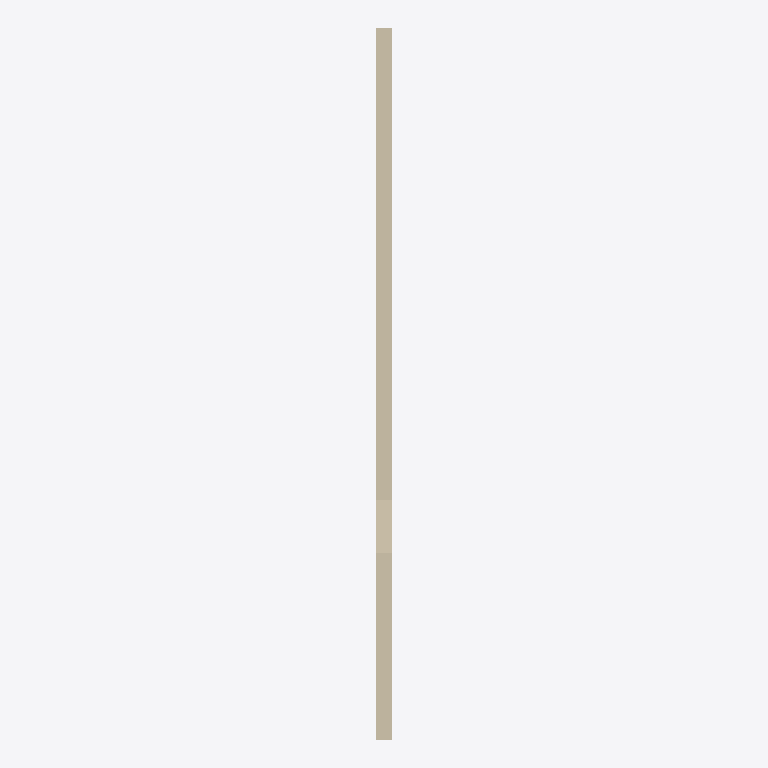
Plan cut of the same IFC building model at storey '00U' (level 0.21 m, cut at 1.61 m), seen from above with north up, elements coloured by IFC class: 1 wall (beige). Cut surfaces are drawn darker.
Extent 0.3 m × 13.4 m × 7.3 m (x, y, z). Storeys (1): 00U at 0.21 m. Elements (1): 1 IfcWallStandardCase.

HEADER;
FILE_DESCRIPTION(('ViewDefinition [CoordinationView_V2.0, QuantityTakeOffAddOnView]'),'2;1');
FILE_NAME('426--wall--segfault.ifc (Edited by simplebim 7.0 SR4)','2017-01-16T08:30:24',(),(),'The EXPRESS Data Manager Version 5.01.0100.02.64','20140709_2115(x64) - Exporter 3.13.0.0 - Alterna','');
FILE_SCHEMA(('IFC2X3'));
ENDSEC;
DATA;
#16=IFCPROJECT('06Qk8eAOzCE8e4N6Axn7Xf',#8,$,$,$,$,$,(#17),#509);
#25=IFCSITE('2d7hirMRT40BMEChQKKH73',#8,'Default',$,'',#449,$,$,.ELEMENT.,(59,54,49,759826),(10,44,19,467315),0.0,$,$);
#7=IFCBUILDING('2d7hirMRT40BMEChQKKH70',#8,$,$,'',#453,$,$,.ELEMENT.,$,$,#14);
#15=IFCBUILDINGSTOREY('2d7hirMRT40BMEChPhfNGS',#8,'00U',$,'',#455,$,'PLAN 1. UTEKNISK',.ELEMENT.,210.000000000002);
#26=IFCWALLSTANDARDCASE('35QglYJ6r9Uhl7_$JN75Cu',#8,'Basic Wall:x:397283',$,'Basic Wall:x:286455',#458,#27,'397283');
ENDSEC;
